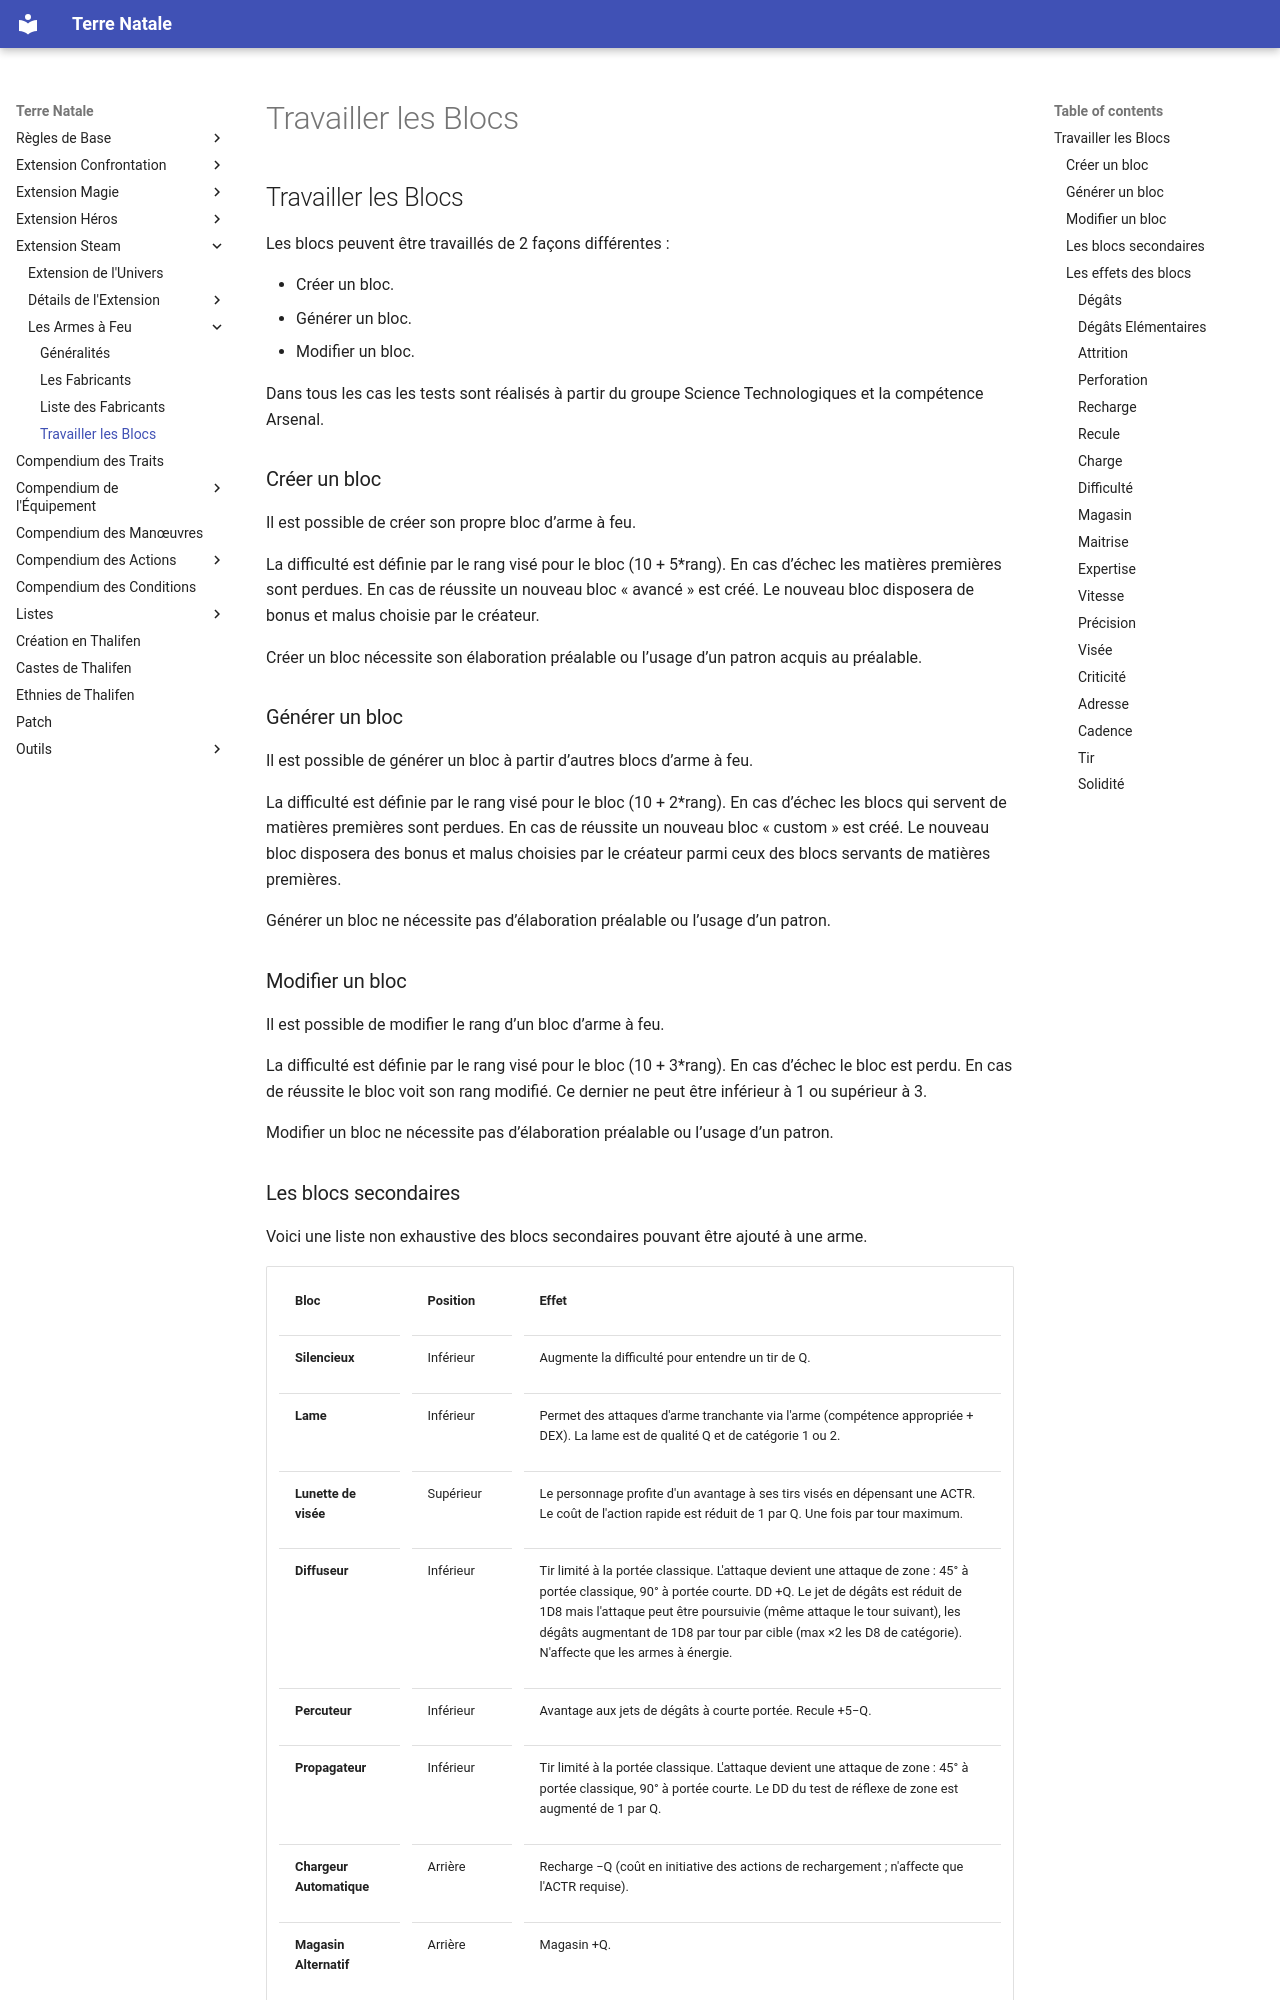

repository: Lutie/TTRPG_Rules · page: steam-ext/armes/travailler-les-blocs/index.html · generator: mkdocs

## Travailler les Blocs

Les blocs peuvent être travaillés de 2 façons différentes :

- Créer un bloc.
- Générer un bloc.
- Modifier un bloc.

Dans tous les cas les tests sont réalisés à partir du groupe Science Technologiques et la compétence Arsenal.

### Créer un bloc

Il est possible de créer son propre bloc d’arme à feu.

La difficulté est définie par le rang visé pour le bloc (10 + 5*rang). En cas d’échec les matières premières sont perdues. En cas de réussite un nouveau bloc « avancé » est créé. Le nouveau bloc disposera de bonus et malus choisie par le créateur.

Créer un bloc nécessite son élaboration préalable ou l’usage d’un patron acquis au préalable.

### Générer un bloc

Il est possible de générer un bloc à partir d’autres blocs d’arme à feu.

La difficulté est définie par le rang visé pour le bloc (10 + 2*rang). En cas d’échec les blocs qui servent de matières premières sont perdues. En cas de réussite un nouveau bloc « custom » est créé. Le nouveau bloc disposera des bonus et malus choisies par le créateur parmi ceux des blocs servants de matières premières.

Générer un bloc ne nécessite pas d’élaboration préalable ou l’usage d’un patron.

### Modifier un bloc

Il est possible de modifier le rang d’un bloc d’arme à feu.

La difficulté est définie par le rang visé pour le bloc (10 + 3*rang). En cas d’échec le bloc est perdu. En cas de réussite le bloc voit son rang modifié. Ce dernier ne peut être inférieur à 1 ou supérieur à 3.

Modifier un bloc ne nécessite pas d’élaboration préalable ou l’usage d’un patron.
